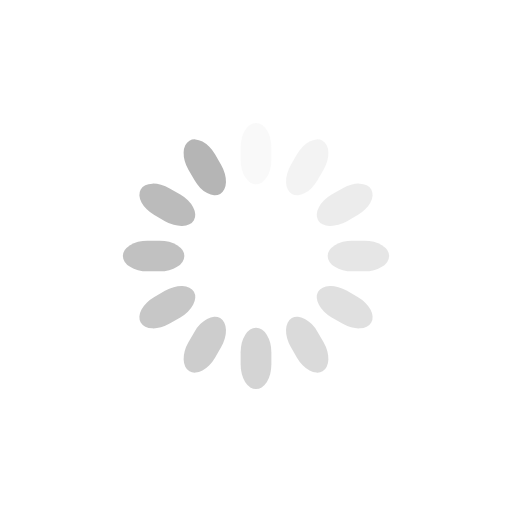
t = 0.00 s
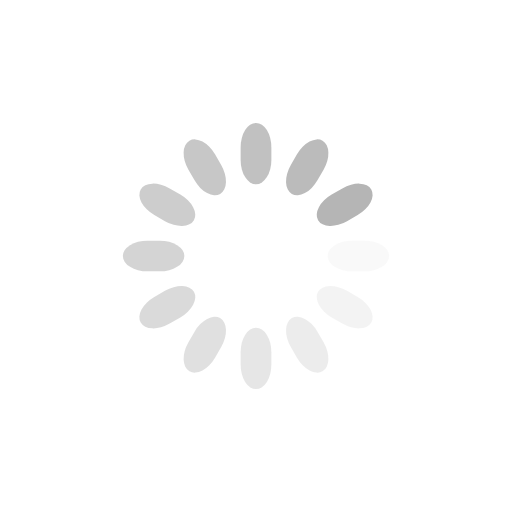
t = 0.25 s
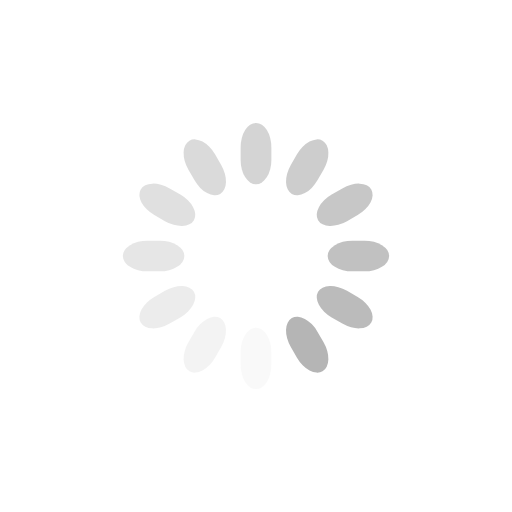
t = 0.50 s
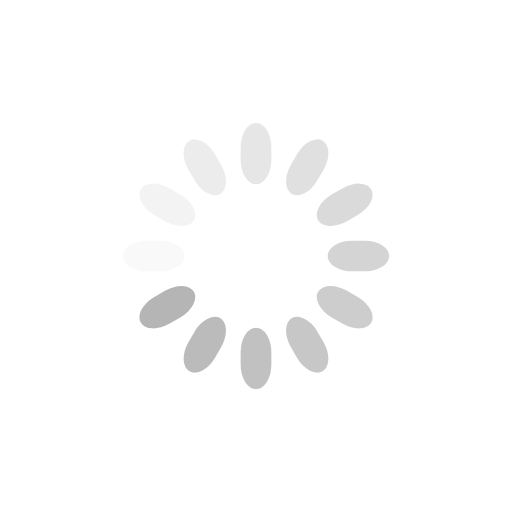
t = 0.75 s

The animated SVG that drew these frames (rendered in a browser with its animation timeline set to each time). Animation: 12 SMIL elements (animate=12); one cycle of 1.00 s, repeats indefinitely.

<svg class="lds-spinner" width="100%" height="100%" xmlns="http://www.w3.org/2000/svg" xmlns:xlink="http://www.w3.org/1999/xlink" viewBox="0 0 100 100" preserveAspectRatio="xMidYMid"><g transform="rotate(0 50 50)">
  <rect x="47" y="24" rx="9.4" ry="4.8" width="6" height="12" fill="#b5b5b5">
    <animate attributeName="opacity" values="1;0" keyTimes="0;1" dur="1s" begin="-0.9166666666666666s" repeatCount="indefinite"></animate>
  </rect>
</g><g transform="rotate(30 50 50)">
  <rect x="47" y="24" rx="9.4" ry="4.8" width="6" height="12" fill="#b5b5b5">
    <animate attributeName="opacity" values="1;0" keyTimes="0;1" dur="1s" begin="-0.8333333333333334s" repeatCount="indefinite"></animate>
  </rect>
</g><g transform="rotate(60 50 50)">
  <rect x="47" y="24" rx="9.4" ry="4.8" width="6" height="12" fill="#b5b5b5">
    <animate attributeName="opacity" values="1;0" keyTimes="0;1" dur="1s" begin="-0.75s" repeatCount="indefinite"></animate>
  </rect>
</g><g transform="rotate(90 50 50)">
  <rect x="47" y="24" rx="9.4" ry="4.8" width="6" height="12" fill="#b5b5b5">
    <animate attributeName="opacity" values="1;0" keyTimes="0;1" dur="1s" begin="-0.6666666666666666s" repeatCount="indefinite"></animate>
  </rect>
</g><g transform="rotate(120 50 50)">
  <rect x="47" y="24" rx="9.4" ry="4.8" width="6" height="12" fill="#b5b5b5">
    <animate attributeName="opacity" values="1;0" keyTimes="0;1" dur="1s" begin="-0.5833333333333334s" repeatCount="indefinite"></animate>
  </rect>
</g><g transform="rotate(150 50 50)">
  <rect x="47" y="24" rx="9.4" ry="4.8" width="6" height="12" fill="#b5b5b5">
    <animate attributeName="opacity" values="1;0" keyTimes="0;1" dur="1s" begin="-0.5s" repeatCount="indefinite"></animate>
  </rect>
</g><g transform="rotate(180 50 50)">
  <rect x="47" y="24" rx="9.4" ry="4.8" width="6" height="12" fill="#b5b5b5">
    <animate attributeName="opacity" values="1;0" keyTimes="0;1" dur="1s" begin="-0.4166666666666667s" repeatCount="indefinite"></animate>
  </rect>
</g><g transform="rotate(210 50 50)">
  <rect x="47" y="24" rx="9.4" ry="4.8" width="6" height="12" fill="#b5b5b5">
    <animate attributeName="opacity" values="1;0" keyTimes="0;1" dur="1s" begin="-0.3333333333333333s" repeatCount="indefinite"></animate>
  </rect>
</g><g transform="rotate(240 50 50)">
  <rect x="47" y="24" rx="9.4" ry="4.8" width="6" height="12" fill="#b5b5b5">
    <animate attributeName="opacity" values="1;0" keyTimes="0;1" dur="1s" begin="-0.25s" repeatCount="indefinite"></animate>
  </rect>
</g><g transform="rotate(270 50 50)">
  <rect x="47" y="24" rx="9.4" ry="4.8" width="6" height="12" fill="#b5b5b5">
    <animate attributeName="opacity" values="1;0" keyTimes="0;1" dur="1s" begin="-0.16666666666666666s" repeatCount="indefinite"></animate>
  </rect>
</g><g transform="rotate(300 50 50)">
  <rect x="47" y="24" rx="9.4" ry="4.8" width="6" height="12" fill="#b5b5b5">
    <animate attributeName="opacity" values="1;0" keyTimes="0;1" dur="1s" begin="-0.08333333333333333s" repeatCount="indefinite"></animate>
  </rect>
</g><g transform="rotate(330 50 50)">
  <rect x="47" y="24" rx="9.4" ry="4.8" width="6" height="12" fill="#b5b5b5">
    <animate attributeName="opacity" values="1;0" keyTimes="0;1" dur="1s" begin="0s" repeatCount="indefinite"></animate>
  </rect>
</g></svg>
